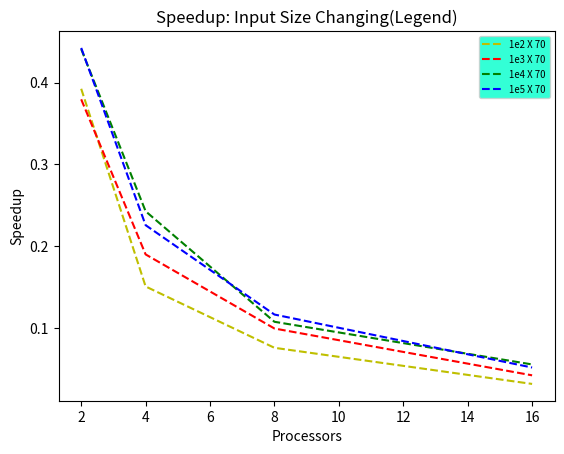

The script that saved this image:
import numpy as np 
import matplotlib.pyplot as plt

t=np.array([2,4,8,16])
print (t.shape)

t1e2=np.array([534,696,694,837])
t1e2=419.0/(t1e2*t)

t1e6=np.array([141,141,135,160])
t1e6=107.0/(t*t1e6)

t1e7=np.array([110,100,113,110])
t1e7=97.0/(t1e7*t)

t1e8=np.array([104,102,99,112])
t1e8=92.0 /(t*t1e8)

plt.figure(1)
fig, ax = plt.subplots()
plt.xlabel("Processors")
plt.ylabel("Speedup")
plt.title("Speedup: Input Size Changing(Legend)")
ax.plot(t,t1e2,'y--',label='1e2 X 70')
ax.plot(t,t1e6,'r--',label='1e3 X 70')
ax.plot(t,t1e7,'g--',label='1e4 X 70')
ax.plot(t,t1e8,'b--',label='1e5 X 70')
# ax.plot(t,t2e8,'m--',label='2e8')
legend = ax.legend(loc='upper right',fontsize='x-small')
legend.get_frame().set_facecolor('#00FFCC')
plt.savefig("Part2E"+'.png')

# print t1e6
